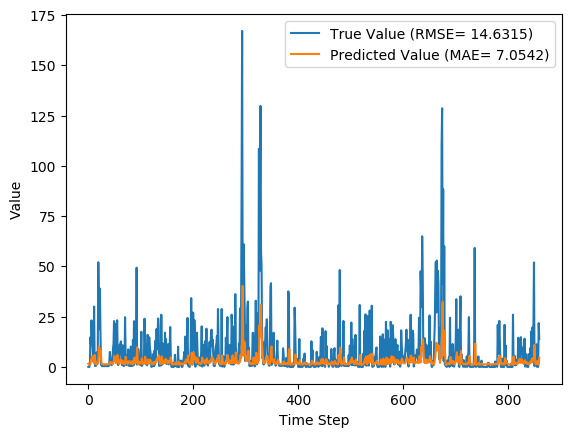

The table this chart was drawn from, first rows:
y_true, y_pred, y_true_scaled, y_pred_scaled
0.0, 1.577, 0.0, 0.005813
0.03, 1.264, 0.0001106, 0.004657
0.0, 1.242, 0.0, 0.004578
1.27, 1.243, 0.00468, 0.00458
14.77, 1.423, 0.05443, 0.005245
11.29, 3.507, 0.0416, 0.01292
23.14, 3.762, 0.08527, 0.01386
16.18, 5.361, 0.05962, 0.01976
10.18, 4.952, 0.03751, 0.01825
4.47, 3.55, 0.01647, 0.01308
2.66, 2.391, 0.009802, 0.008812
30.03, 1.834, 0.1107, 0.006757
4.36, 6, 0.01607, 0.02211
0.47, 3.535, 0.001732, 0.01303
0.46, 1.384, 0.001695, 0.005101
1.85, 1.314, 0.006817, 0.004844
7.21, 1.532, 0.02657, 0.005645
1.38, 2.398, 0.005085, 0.008838
7.26, 1.845, 0.02675, 0.006798
52.03, 2.348, 0.1917, 0.008652
33.59, 10.09, 0.1238, 0.03716
18.75, 9.492, 0.06909, 0.03498
38.99, 5.642, 0.1437, 0.02079
21.23, 8.355, 0.07823, 0.03079
1.1, 6.604, 0.004054, 0.02434
0.83, 2.33, 0.003059, 0.008585
0.39, 1.31, 0.001437, 0.004829
0.39, 1.34, 0.001437, 0.004939
0.39, 1.316, 0.001437, 0.00485
0.39, 1.318, 0.001437, 0.004857
0.39, 1.318, 0.001437, 0.004857
0.39, 1.318, 0.001437, 0.004857
0.39, 1.318, 0.001437, 0.004857
0.39, 1.318, 0.001437, 0.004857
0.39, 1.318, 0.001437, 0.004857
0.39, 1.318, 0.001437, 0.004857
0.44, 1.318, 0.001621, 0.004857
0.44, 1.325, 0.001621, 0.004883
0.39, 1.328, 0.001437, 0.004894
0.42, 1.321, 0.001548, 0.004867
2.28, 1.322, 0.008402, 0.004872
7.47, 1.592, 0.02753, 0.005867
4.85, 2.463, 0.01787, 0.009074
2.96, 2.367, 0.01091, 0.008722
0.83, 1.914, 0.003059, 0.007051
1.2, 1.508, 0.004422, 0.005559
1.73, 1.448, 0.006375, 0.005337
9.23, 1.556, 0.03401, 0.005733
11.41, 2.69, 0.04205, 0.009911
22.79, 3.458, 0.08398, 0.01274
14.76, 5.34, 0.05439, 0.01968
3.73, 4.707, 0.01375, 0.01735
3.04, 2.495, 0.0112, 0.009193
21.32, 1.822, 0.07856, 0.006713
20.96, 4.622, 0.07724, 0.01703
23.2, 5.656, 0.08549, 0.02084
3.93, 5.902, 0.01448, 0.02175
0.92, 2.996, 0.00339, 0.01104
3.65, 1.472, 0.01345, 0.005425
7.13, 1.805, 0.02627, 0.00665
... 800 more rows
